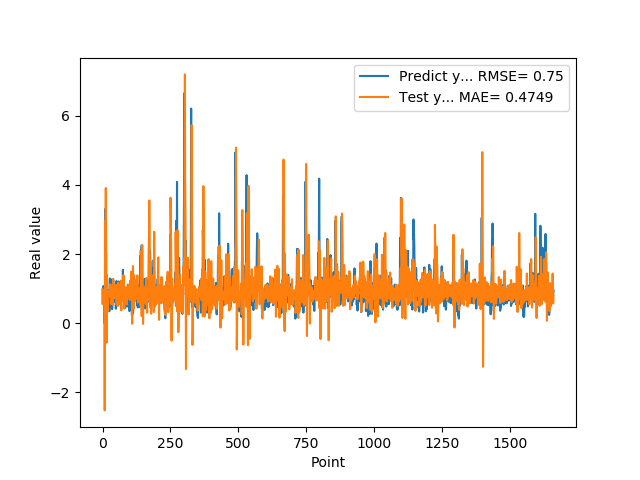

Source data for this figure (header and first rows):
9.743152856830000763e-01, 5.654796021800984063e-01
5.654720067979999154e-01, 9.814359376163119819e-01
7.307389974590000614e-01, 9.479132340363752851e-01
1.074290990829999792e+00, 7.953440080039829718e-01
9.521890282630000035e-01, 7.730743057874115420e-01
9.879170060160000766e-01, 9.116656612674176596e-01
1.011654973029999960e+00, 9.123382435336349072e-01
0.000000000000000000e+00, 8.933618138765303529e-01
7.643579840659999736e-01, -2.520294110964400147e+00
7.788103222849999119e-01, 2.942530093853894524e+00
3.306220054629999794e+00, 8.470002852062423759e-01
1.055441975589999970e+00, 2.742467441572257858e+00
7.543110251430000801e-01, 3.907140893523342040e+00
7.915459871289999283e-01, 2.077565259585834490e+00
1.409499049189999909e+00, 1.989973323627687085e+00
8.875439763070001042e-01, -5.623538616356738018e-01
6.401469707490000660e-01, 1.342396626756985345e+00
5.082880258560000808e-01, 1.193226635120102408e+00
8.640019893649999450e-01, 7.133602949827589912e-01
5.725920200349999822e-01, 3.411570449556284301e-01
8.469420075419999971e-01, 7.102978295454395186e-01
9.181020259860001032e-01, 7.622413921601915998e-01
7.976629734039999420e-01, 9.224534376378791256e-01
9.608020186419998776e-01, 8.863210048564984511e-01
9.555831551549999192e-01, 8.678978076547323450e-01
3.470349907879999862e-01, 8.420793120780923902e-01
9.546210169789999256e-01, 8.787785141582964421e-01
1.293938040730000072e+00, 7.762673770289084674e-01
5.251880288119999962e-01, 9.667286930586238558e-01
4.773890078070000542e-01, 1.126961136314267087e+00
1.275226235389999907e+00, 7.945294972985004200e-01
8.723750114439999814e-01, 5.546076462511693173e-01
8.355640172959999390e-01, 1.044355467112588531e+00
7.321749925609999377e-01, 8.639769281633266074e-01
7.640249729160000225e-01, 6.784544302495878476e-01
4.072830080990000323e-01, 8.439582751700626106e-01
4.752210080619999610e-01, 9.338139082841446781e-01
8.781340122220000488e-01, 7.255613593106502446e-01
7.414129972460000717e-01, 5.310420370367764376e-01
1.258002042770000051e+00, 1.283634449600631999e+00
1.069700956339999953e+00, 7.160983283339450445e-01
7.274609804150000691e-01, 9.410767491588296618e-01
7.892770171170000459e-01, 7.468656708510792441e-01
6.237750053410000550e-01, 8.492937867087541060e-01
6.914690136910000007e-01, 8.512902367938338655e-01
8.557710051540000640e-01, 7.385643622993215418e-01
7.093830108640000187e-01, 1.104262973553623128e+00
1.014547944070000041e+00, 7.953186405506191825e-01
1.115731000900000103e+00, 8.434279042305288243e-01
4.182830154900000208e-01, 1.066886784480054917e+00
1.002280950550000105e+00, 1.035025842482076852e+00
1.218860983849999968e+00, 9.500019839483960782e-01
1.143296003339999922e+00, 5.460190625523396735e-01
6.528189778330000248e-01, 9.738688381070693678e-01
6.746559739110000731e-01, 1.121146925021509366e+00
6.009536385540000802e-01, 8.506200079572990846e-01
6.694570183749999348e-01, 4.967281762009776447e-01
6.538079977039999990e-01, 1.169079501501917084e+00
7.814120054240000224e-01, 8.963191326739305964e-01
1.206303954120000022e+00, 6.549433038001556406e-01
8.469259738919999725e-01, 7.961937378277993416e-01
... 1,599 more rows
